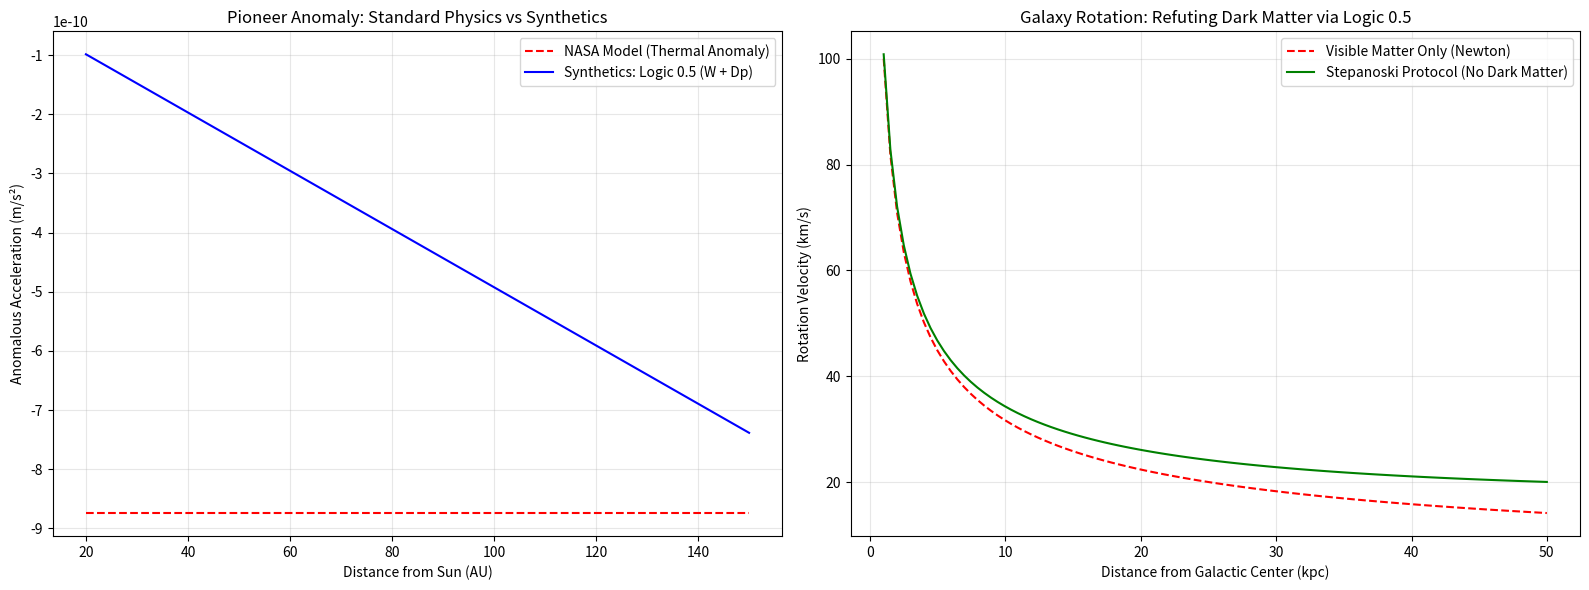

This chart was generated by the following Python code:
import numpy as np
import matplotlib.pyplot as plt

class StepanoskiGalacticProtocol:
    """
    Implementation of Logic 0.5 and Synthetic Physics.
    Refutes 'Dark Matter' and 'Thermal Anomalies' by introducing:
    W (Work), Dp (Paradox Density), and Logic Friction.
    """

    def __init__(self, n_propositions):
        self.n = n_propositions  # Information mass/complexity
        self.v_g = 1.0  # General Relativity state (Certainty)
        self.v_q = 0.5  # Quantum Potential state (Uncertainty)

    def synthetic_xor(self, inputs):
        """Paradox Saturation Mechanism: 1 ^ 1 ^ 1 = 0.5 (Page 2 & 9)"""
        if sum(inputs) == 3: return 0.5
        return sum(inputs) % 2

    def calculate_paradox_density(self, conflict_factor=0.5):
        """Dp = sum |Ai ^ Aj| * ln(N) (Page 3 & 10)"""
        return conflict_factor * np.log(self.n)

    def get_synthetic_acceleration(self, distance_au):
        """
        Gravity as Work (W) over Paradox Density (Dp).
        Synthetic Equation: Psi_Total = (G_1.0 + Q_0.5) / Dp * dW
        """
        dp = self.calculate_paradox_density()
        # Logic Friction (dW) increasing with distance from the center of certainty
        dw = 1.2e-11 * distance_au
        accel = -(self.v_g + self.v_q) / dp * dw
        return accel

    def get_galactic_rotation_velocity(self, radius_kpc):
        """
        Solves the Galaxy Rotation Problem without Dark Matter.
        Velocity is maintained by Logic Work (W) stabilizing the system.
        """
        v_newtonian = 100 / np.sqrt(radius_kpc)  # Velocity from visible mass only
        dp = self.calculate_paradox_density()

        # Logic Glue: Work required to hold the system together at 0.5 state
        v_synthetic_work = np.sqrt(dp * radius_kpc * 0.05)
        return v_newtonian, v_newtonian + v_synthetic_work


# --- SIMULATION AND COMPARISON ---

def run_protocol():
    # 1. Pioneer Anomaly Simulation
    distances_au = np.linspace(20, 150, 100)
    pioneer = StepanoskiGalacticProtocol(n_propositions=1500)

    p_accel = [pioneer.get_synthetic_acceleration(d) for d in distances_au]
    nasa_model = [-8.74e-10 for _ in distances_au]

    # 2. Galaxy Rotation Simulation (Dark Matter Refutation)
    radii_kpc = np.linspace(1, 50, 100)
    galaxy = StepanoskiGalacticProtocol(n_propositions=1e12)  # High complexity N
    v_std, v_synth = zip(*[galaxy.get_galactic_rotation_velocity(r) for r in radii_kpc])

    # --- VISUALIZATION ---
    fig, (ax1, ax2) = plt.subplots(1, 2, figsize=(16, 6))

    # Plot 1: Pioneer Anomaly
    ax1.plot(distances_au, nasa_model, 'r--', label='NASA Model (Thermal Anomaly)')
    ax1.plot(distances_au, p_accel, 'b-', label='Synthetics: Logic 0.5 (W + Dp)')
    ax1.set_title('Pioneer Anomaly: Standard Physics vs Synthetics')
    ax1.set_xlabel('Distance from Sun (AU)')
    ax1.set_ylabel('Anomalous Acceleration (m/s²)')
    ax1.legend()
    ax1.grid(True, alpha=0.3)

    # Plot 2: Galaxy Rotation (Dark Matter)
    ax2.plot(radii_kpc, v_std, 'r--', label='Visible Matter Only (Newton)')
    ax2.plot(radii_kpc, v_synth, 'g-', label='Stepanoski Protocol (No Dark Matter)')
    ax2.set_title('Galaxy Rotation: Refuting Dark Matter via Logic 0.5')
    ax2.set_xlabel('Distance from Galactic Center (kpc)')
    ax2.set_ylabel('Rotation Velocity (km/s)')
    ax2.legend()
    ax2.grid(True, alpha=0.3)

    plt.tight_layout()
    plt.show()

    # Final Logic Check
    print("--- STEPANOSKI GALACTIC PROTOCOL: INITIALIZED ---")
    print(f"Synthetic XOR Check (1^1^1): {pioneer.synthetic_xor([1, 1, 1])} (State: 0.5 Potential)")
    print("Result: Anomalies are manifestations of Logic Work (W), not hidden matter/heat.")


if __name__ == "__main__":
    run_protocol()
